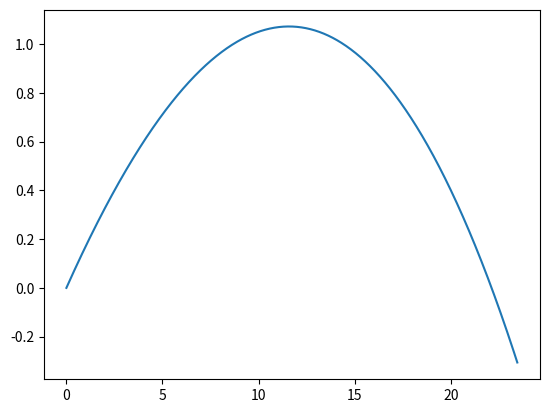

Here is the Python script that generated this plot:
# 1. Uma bola de futebol é chutada com velocidade de 100 km/h, a fazer um ângulo de 10º com o campo (horizontal).
# e) Considere agora a resistência do ar. A força de resistência do ar ao movimento da bola é:

# 𝐹𝑥(𝑟𝑒𝑠) = −𝑚 𝐷 |v|𝑣𝑥
# 𝐹𝑦(𝑟𝑒𝑠) = −𝑚 𝐷 |v|𝑣𝑦
# em que 𝐷 = 𝑔/𝑣𝑇^2 , e a velocidade terminal é 𝑣𝑇 = 100 km/h. Atualize o seu programa de modo a considerar a
# força de resistência do ar. Faça o gráfico da altura em função da distância percorrida na horizontal.

import numpy as np
import matplotlib.pyplot as plt

convertRate = np.pi/(180)
veloInicial = 100 / 3.6
g = 9.8
veloTerminal = 100 / 3.6
constD = g / (veloTerminal ** 2)
# angulo = 10º
deltaT = 0.001
n = int(1/deltaT)

arrayTempos = np.zeros(n + 1) # n + 1 zeros para ter indices de 0 a n, com n intervalos
arrayX = np.zeros(n + 1)
arrayY = np.zeros(n + 1)
arrayX[0] = 0
arrayY[0] = 0

arrayVeloX = np.zeros(n + 1)
arrayVeloY = np.zeros(n + 1)
arrayAcelX = np.zeros(n + 1)
arrayAcelY = np.zeros(n + 1)

arrayTempos[0] = 0
arrayVeloX[0] = veloInicial * np.cos(10 * convertRate)
arrayVeloY[0] = veloInicial * np.sin(10 * convertRate)
arrayAcelX[0] = (- constD * veloInicial * arrayVeloX[0])
arrayAcelY[0] = -g + (- constD * veloInicial * arrayVeloY[0]) 


for i in range(1, n + 1):
    arrayTempos[i] = arrayTempos[i - 1] + deltaT
    arrayVeloX[i] = arrayVeloX[i - 1]
    arrayX[i] = arrayX[i - 1] + arrayVeloX[i - 1] * deltaT
    arrayY[i] = arrayY[i - 1] + arrayVeloY[i - 1] * deltaT
    arrayVeloX[i] = arrayVeloX[i - 1] + arrayAcelX[i - 1] * deltaT
    arrayVeloY[i] = arrayVeloY[i - 1] + arrayAcelY[i - 1] * deltaT
    velo = np.sqrt((arrayVeloX[i] ** 2) + (arrayVeloY[i] ** 2))
    arrayAcelX[i] = -constD * velo * arrayVeloX[i]
    arrayAcelY[i] = -g - constD * velo * arrayVeloY[i]


plt.plot(arrayX, arrayY)
plt.show()



print("{:<20s} {:<20s} {:<20s} {:<20s}".format("Posição X", "Posição Y", "Velo X", "Velo Y"))
for m in range(len(arrayTempos)):
    print("{:<20f} {:<20f} {:<20f} {:<20f}".format(arrayX[m], arrayY[m], arrayVeloX[m], arrayVeloY[m]))
